Dataset: datera-quest (GitHub, AffrizaWildanFauzan/datera-quest). Classes: Albizia saponaria, Dendrobium leonis, Dracaena trifasciata, Echinodorus radican, Gymnocalycium, Hopea bilitonensis, Impatiens walleriana, Lagerstroemia speciosa, Ixora acuminata, Monstera adansonii, Nepenthes sumatrana, Alocasia Black Velvet, Nepenthes reinwardtiana, Ochna kirkii, Philodendron Lemon, Portulaca sp, Quassia amara, Reutealis trisperma, Rosa sp, Russelia equisetiformis, Syzygium myrtifolium, Tabernaemontana corymbosa, Anacampseros rufescens Sunrise, 3 apocynacaea, Areca catechu, Catharanthus roseus, Ceiba pentandra, Cuphea hyssopifolia, Cymbidium bicolor, Dendrobium Uthai White.

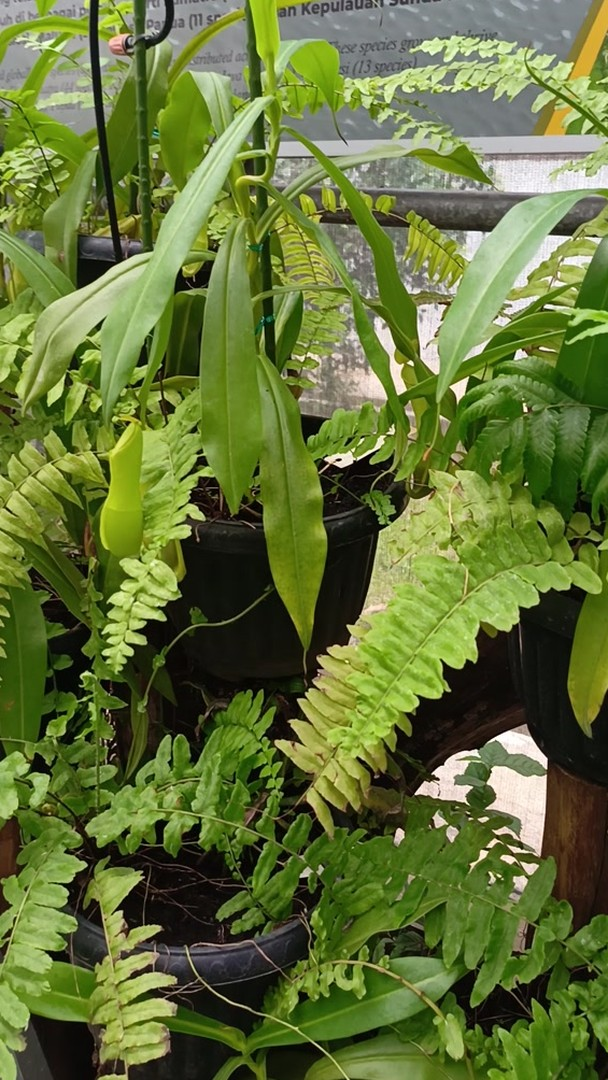
Label: Nepenthes reinwardtiana

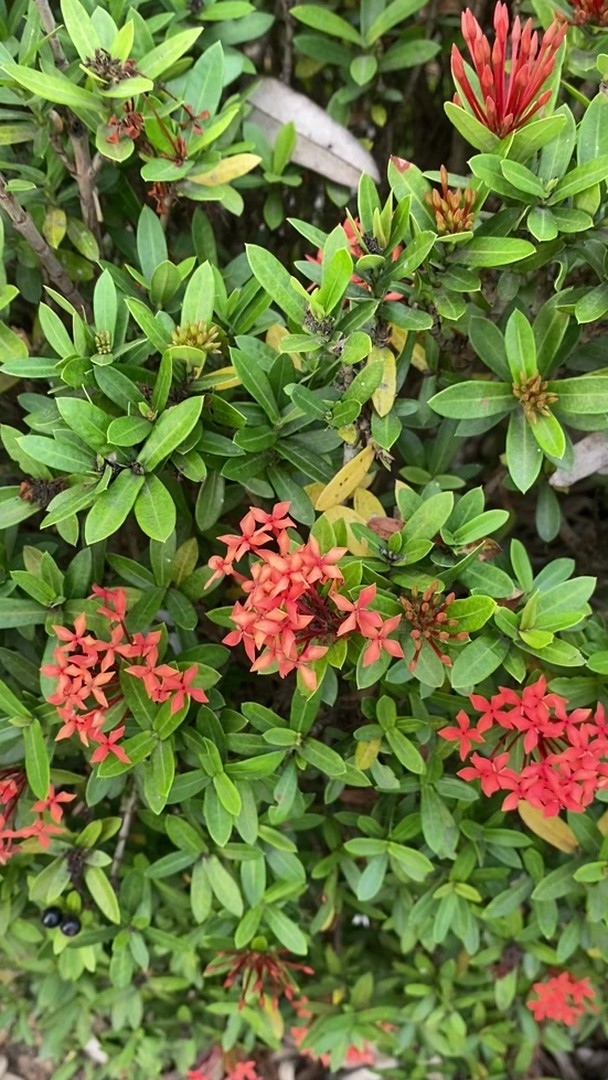
Label: Ixora acuminata

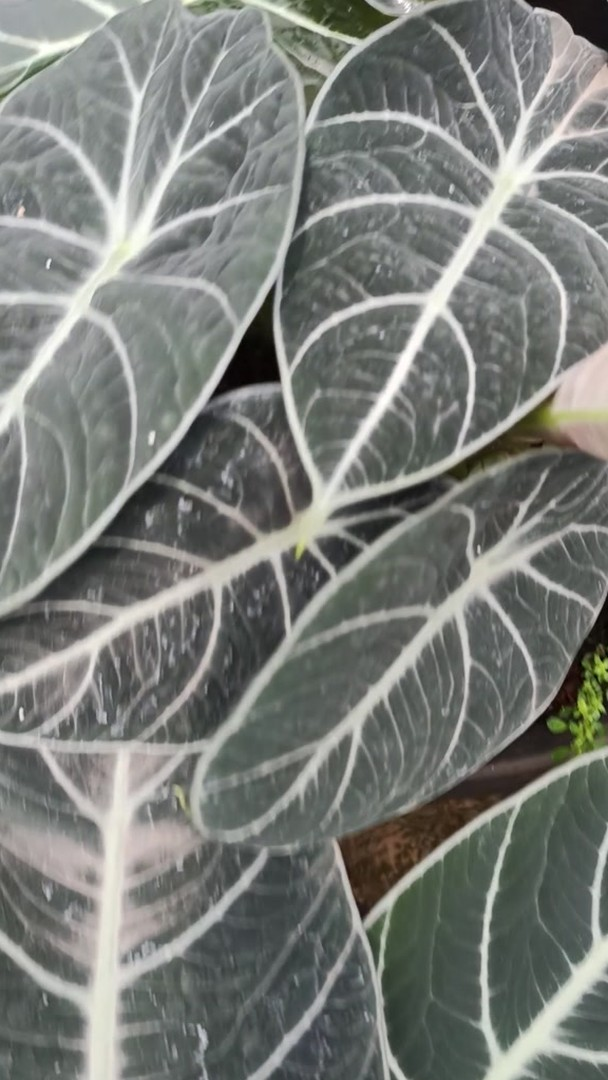
Label: Alocasia Black Velvet

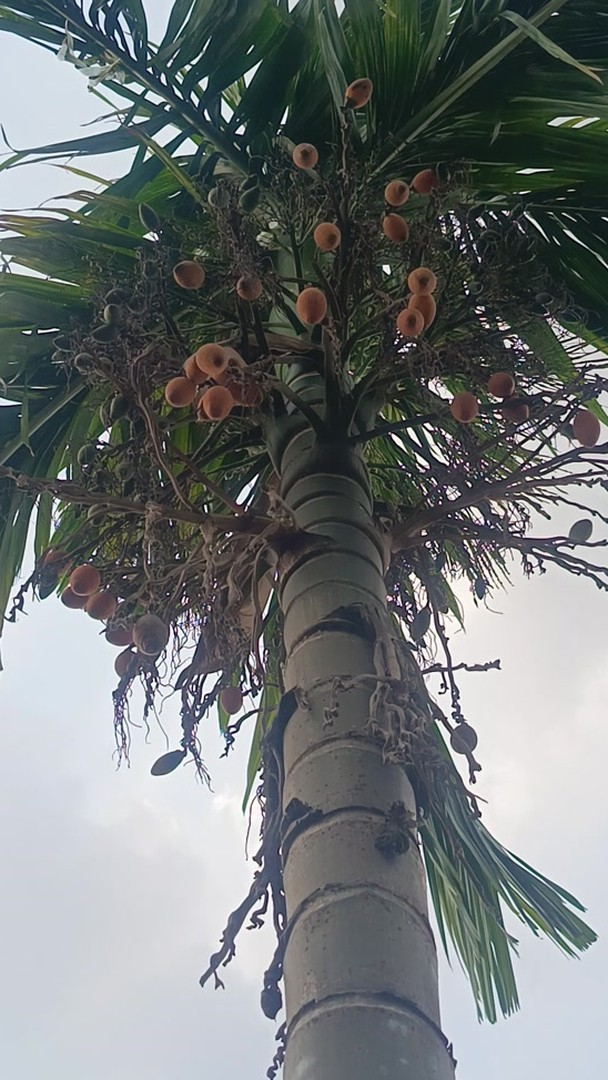
Label: Areca catechu

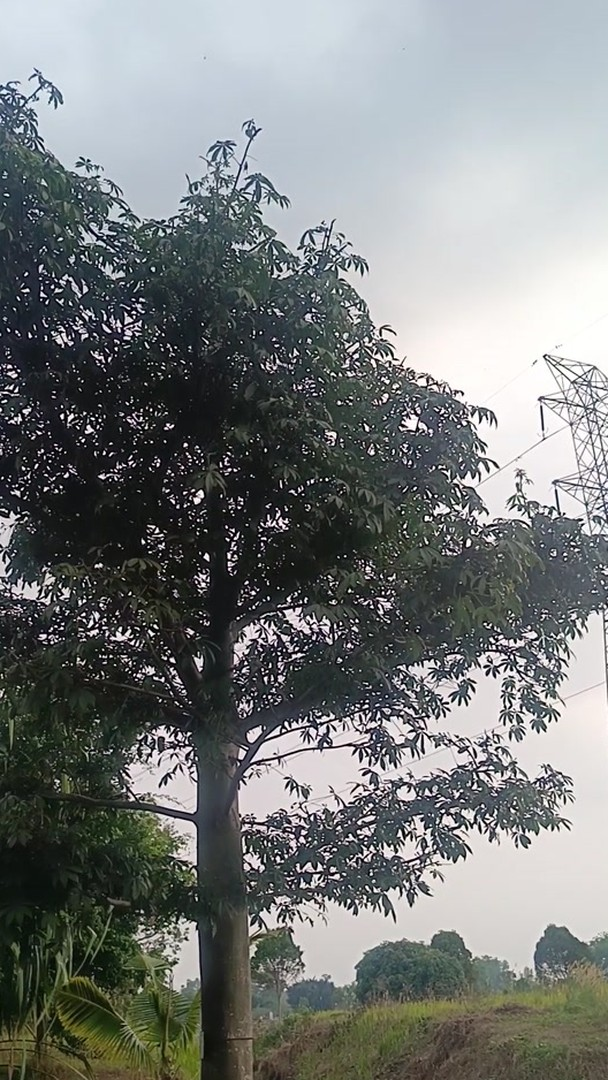
Label: Ceiba pentandra

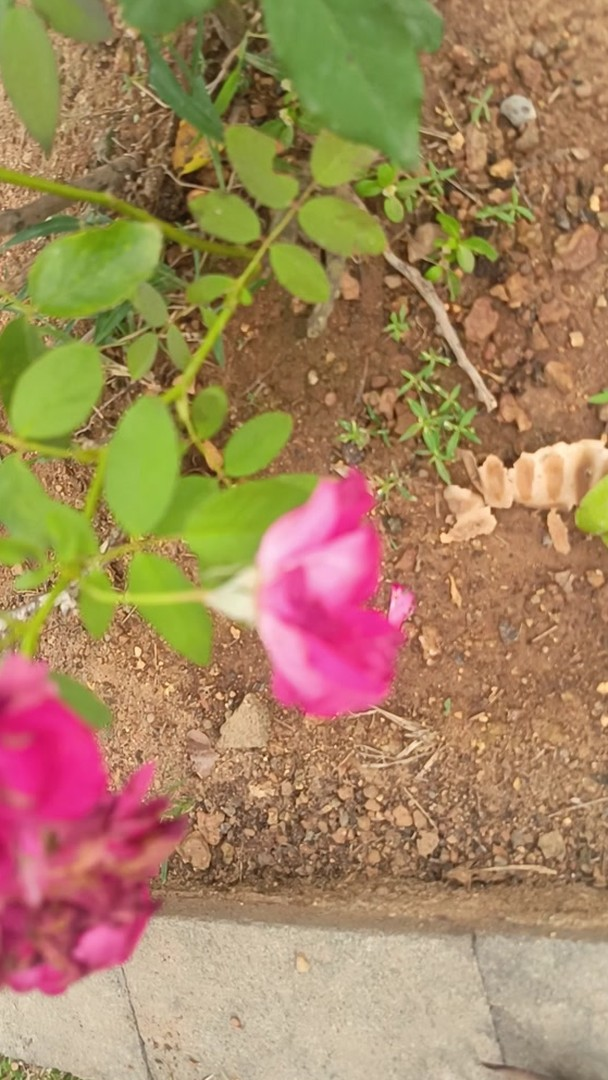
Label: Rosa sp
